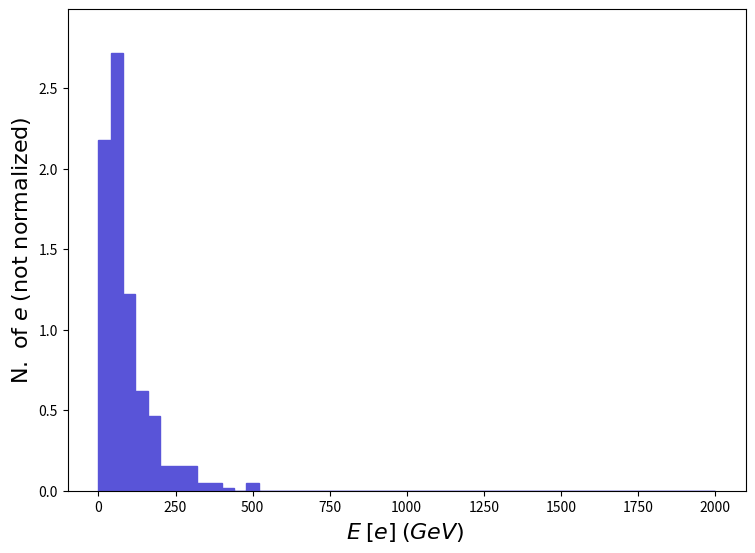

Write the Python code that produced this figure. (Note: this script raises an exception after producing the figure.)
def selection_15():

    # Library import
    import numpy
    import matplotlib
    import matplotlib.pyplot   as plt
    import matplotlib.gridspec as gridspec

    # Library version
    matplotlib_version = matplotlib.__version__
    numpy_version      = numpy.__version__

    # Histo binning
    xBinning = numpy.linspace(0.0,2000.0,51,endpoint=True)

    # Creating data sequence: middle of each bin
    xData = numpy.array([20.0,60.0,100.0,140.0,180.0,220.0,260.0,300.0,340.0,380.0,420.0,460.0,500.0,540.0,580.0,620.0,660.0,700.0,740.0,780.0,820.0,860.0,900.0,940.0,980.0,1020.0,1060.0,1100.0,1140.0,1180.0,1220.0,1260.0,1300.0,1340.0,1380.0,1420.0,1460.0,1500.0,1540.0,1580.0,1620.0,1660.0,1700.0,1740.0,1780.0,1820.0,1860.0,1900.0,1940.0,1980.0])

    # Creating weights for histo: y16_E_0
    y16_E_0_weights = numpy.array([2.178144,2.718818,1.220379,0.6179132,0.4634349,0.1544783,0.1544783,0.1544783,0.04634349,0.04634349,0.01544783,0.0,0.04634349,0.0,0.0,0.0,0.0,0.0,0.0,0.0,0.0,0.0,0.0,0.0,0.0,0.0,0.0,0.0,0.0,0.0,0.0,0.0,0.0,0.0,0.0,0.0,0.0,0.0,0.0,0.0,0.0,0.0,0.0,0.0,0.0,0.0,0.0,0.0,0.0,0.0])

    # Creating a new Canvas
    fig   = plt.figure(figsize=(8.75,6.25),dpi=80)
    frame = gridspec.GridSpec(1,1)
    pad   = fig.add_subplot(frame[0])

    # Creating a new Stack
    pad.hist(x=xData, bins=xBinning, weights=y16_E_0_weights,\
             label="$testset$", histtype="stepfilled", rwidth=1.0,\
             color="#5954d8", edgecolor="#5954d8", linewidth=1, linestyle="solid",\
             bottom=None, cumulative=False, density=False, align="mid", orientation="vertical")


    # Axis
    plt.rc('text',usetex=False)
    plt.xlabel(r"$E$ $[ e ]$ $(GeV)$ ",\
               fontsize=16,color="black")
    plt.ylabel(r"$\mathrm{N.}\ \mathrm{of}\ e$ $(\mathrm{not}\ \mathrm{normalized})$",\
               fontsize=16,color="black")

    # Boundary of y-axis
    ymax=(y16_E_0_weights).max()*1.1
    ymin=0 # linear scale
    #ymin=min([x for x in (y16_E_0_weights) if x])/100. # log scale
    plt.gca().set_ylim(ymin,ymax)

    # Log/Linear scale for X-axis
    plt.gca().set_xscale("linear")
    #plt.gca().set_xscale("log",nonpositive="clip")

    # Log/Linear scale for Y-axis
    plt.gca().set_yscale("linear")
    #plt.gca().set_yscale("log",nonpositive="clip")

    # Saving the image
    plt.savefig('../../HTML/MadAnalysis5job_0/selection_15.png')
    plt.savefig('../../PDF/MadAnalysis5job_0/selection_15.png')
    plt.savefig('../../DVI/MadAnalysis5job_0/selection_15.eps')

# Running!
if __name__ == '__main__':
    selection_15()
